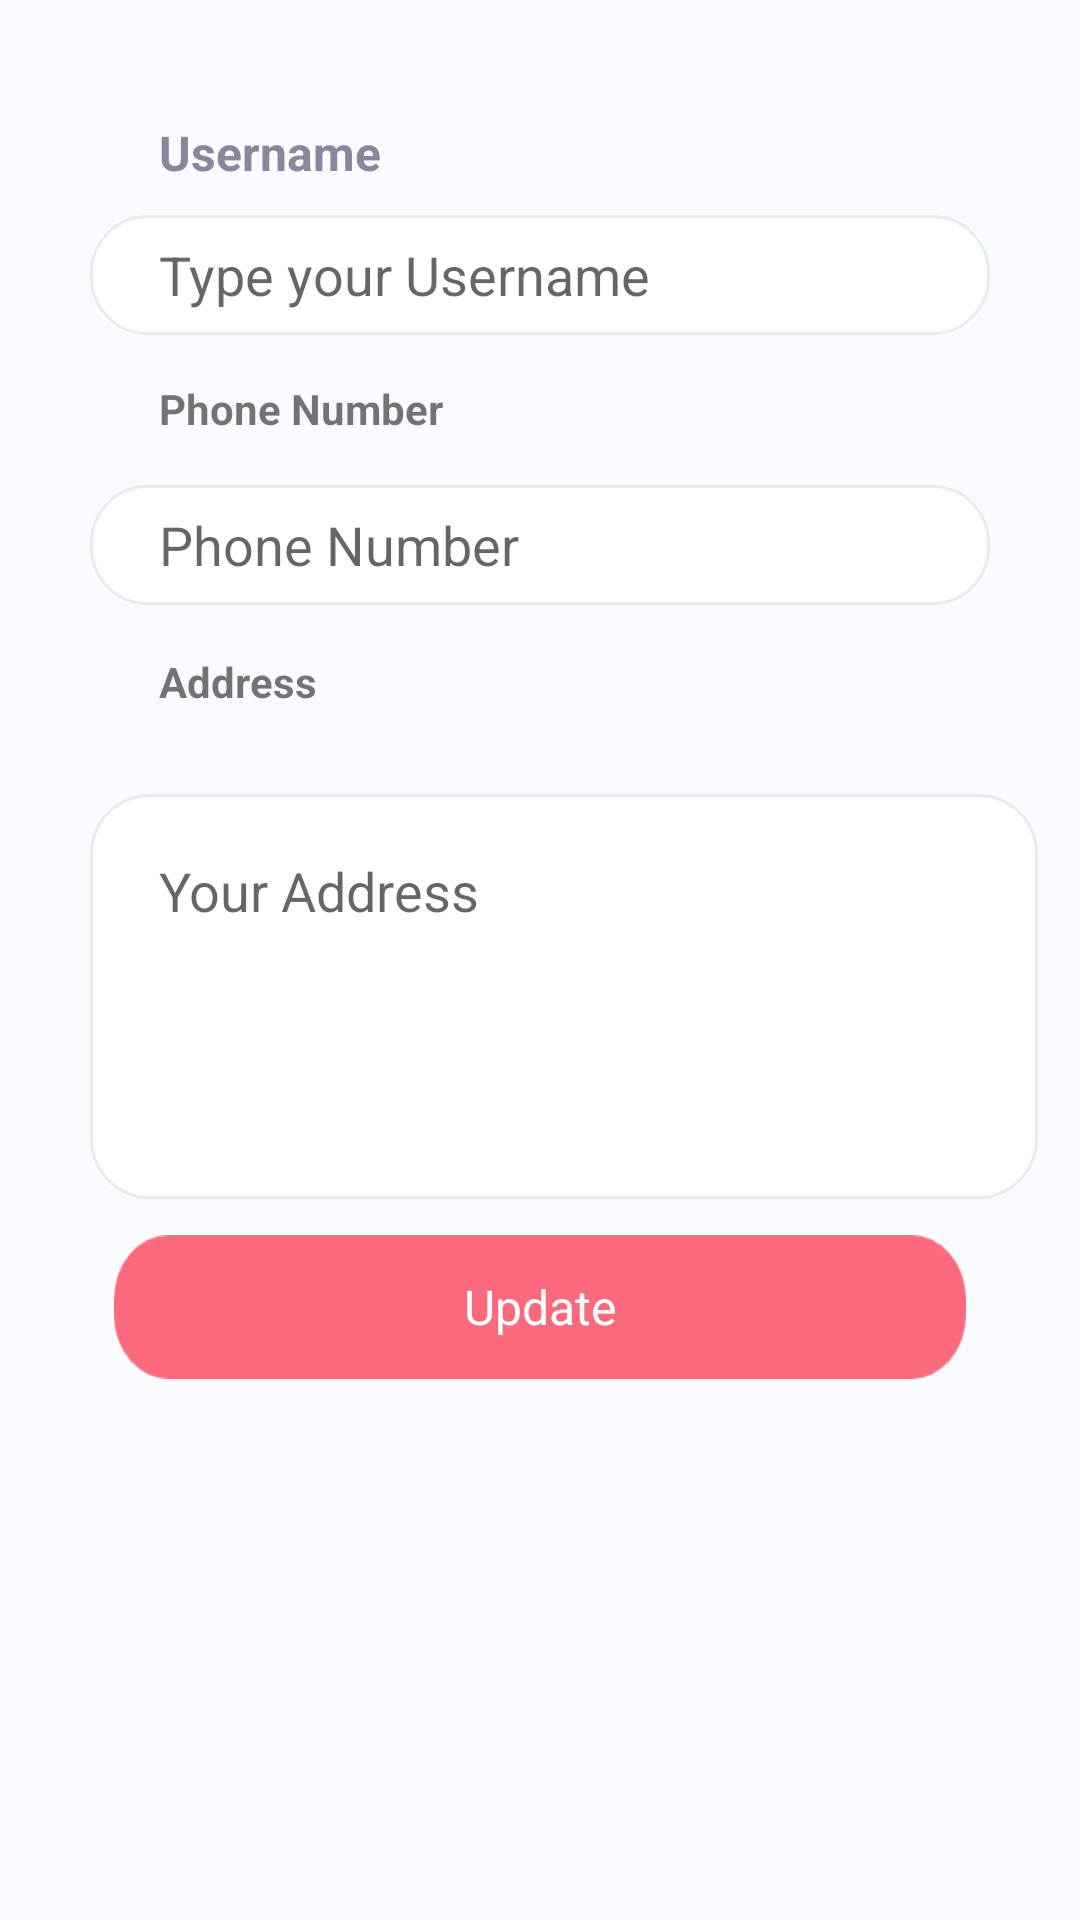

Produce the Android XML layout that renders to this screen, including the resource entries it uses.
<!-- AndroidManifest.xml: application theme Theme.EcommerceKotlin -->
<!-- res/layout/fragment_edite_user.xml -->
<?xml version="1.0" encoding="utf-8"?>


<ScrollView xmlns:android="http://schemas.android.com/apk/res/android"
    xmlns:app="http://schemas.android.com/apk/res-auto"
    xmlns:tools="http://schemas.android.com/tools"
    android:layout_width="match_parent"
    android:layout_height="match_parent"
    android:background="@color/colorPrimary">

    <androidx.constraintlayout.widget.ConstraintLayout
        android:layout_width="match_parent"
        android:layout_height="wrap_content"
        android:background="@color/colorPrimary"
        tools:context=".view.fragments.Login1Fragment">


        <TextView
            android:id="@+id/textView"
            style="@style/textViewLoginStyle"
            android:layout_width="wrap_content"
            android:layout_height="wrap_content"
            android:layout_marginStart="53dp"
            android:layout_marginLeft="53dp"
            android:text="@string/Username"
            app:layout_constraintStart_toStartOf="parent"
            app:layout_constraintTop_toTopOf="@+id/guideline2" />

        <TextView
            android:id="@+id/textView2"
            android:layout_width="wrap_content"
            android:layout_height="wrap_content"
            android:layout_marginTop="15dp"
            android:text="@string/PhoneNumber"

            android:textStyle="bold"
            app:layout_constraintStart_toStartOf="@+id/textView"
            app:layout_constraintTop_toBottomOf="@+id/edUserName" />


        <TextView
            android:id="@+id/textView6"
            android:layout_width="wrap_content"
            android:layout_height="wrap_content"
            android:layout_marginTop="16dp"

            android:text="@string/Address"
            android:textStyle="bold"
            app:layout_constraintStart_toStartOf="@+id/textView2"
            app:layout_constraintTop_toBottomOf="@+id/edMail" />

        <androidx.constraintlayout.widget.Guideline
            android:id="@+id/guideline2"
            android:layout_width="wrap_content"
            android:layout_height="wrap_content"
            android:orientation="horizontal"
            app:layout_constraintGuide_percent="0.08481532" />

        <EditText
            android:id="@+id/edUserName"
            android:layout_width="0dp"
            android:layout_height="40dp"
            android:layout_marginStart="30dp"
            android:layout_marginTop="10dp"
            android:layout_marginEnd="30dp"

            android:background="@drawable/ic_bc_login"
            android:ems="10"
            android:hint="@string/TypeyourUsername"
            android:inputType="textPersonName"
            android:paddingStart="23dp"
            android:paddingEnd="23dp"
            app:layout_constraintEnd_toEndOf="parent"
            app:layout_constraintStart_toStartOf="parent"
            app:layout_constraintTop_toBottomOf="@+id/textView" />

        <EditText
            android:id="@+id/edMail"
            android:layout_width="0dp"
            android:layout_height="40dp"


            android:layout_marginTop="16dp"
            android:autofillHints=""
            android:background="@drawable/ic_bc_login"
            android:ems="10"
            android:hint="@string/PhoneNumber"
            android:inputType="textPersonName"
            android:paddingStart="23dp"

            android:paddingEnd="23dp"
            app:layout_constraintEnd_toEndOf="@+id/edUserName"
            app:layout_constraintHorizontal_bias="0.0"
            app:layout_constraintStart_toStartOf="@+id/edUserName"
            app:layout_constraintTop_toBottomOf="@+id/textView2" />


        <EditText
            android:id="@+id/edAddress"
            android:layout_width="0dp"
            android:layout_height="135dp"


            android:layout_marginTop="28dp"

            android:autofillHints=""
            android:background="@drawable/ic_bc_dress"
            android:ems="10"
            android:gravity="top"

            android:hint="@string/YourAddress"
            android:inputType="textPersonName"
            android:paddingStart="23dp"
            android:paddingTop="20dp"
            android:paddingEnd="23dp"
            app:layout_constraintStart_toStartOf="@+id/edMail"
            app:layout_constraintTop_toBottomOf="@+id/textView6" />


        <androidx.appcompat.widget.AppCompatButton
            android:id="@+id/signUp"
            style="@style/ButtonLogin"
            android:layout_width="0dp"
            android:layout_height="wrap_content"

            android:layout_marginStart="38dp"
            android:layout_marginTop="12dp"
            android:layout_marginEnd="38dp"
            android:text="@string/Edite"
            app:layout_constraintEnd_toEndOf="parent"
            app:layout_constraintHorizontal_bias="0.0"
            app:layout_constraintStart_toStartOf="parent"
            app:layout_constraintTop_toBottomOf="@+id/edAddress" />

        <ProgressBar
            android:id="@+id/progressBar"
            style="?android:attr/progressBarStyle"
            android:layout_width="0dp"
            android:layout_height="40dp"
            android:layout_marginStart="16dp"
            android:layout_marginTop="16dp"
            android:layout_marginEnd="16dp"
            android:layout_marginBottom="16dp"
            android:background="#FA697C"
            android:elevation="2dp"

            android:indeterminateTint="@color/white"
            android:visibility="invisible"
            app:layout_constraintBottom_toBottomOf="@+id/signUp"
            app:layout_constraintEnd_toEndOf="@+id/signUp"
            app:layout_constraintHorizontal_bias="0.0"
            app:layout_constraintStart_toStartOf="@+id/signUp"
            app:layout_constraintTop_toBottomOf="@+id/edAddress"
            app:layout_constraintVertical_bias="0.0" />
    </androidx.constraintlayout.widget.ConstraintLayout>
</ScrollView>
<!-- resources referenced by this layout -->
<resources>
  <color name="colorPrimary">#F8FBFF</color>
  <color name="white">#FFFFFFFF</color>
  <!-- drawable ic_bc_dress (drawable) -->
  <vector xmlns:android="http://schemas.android.com/apk/res/android"
      android:width="316dp"
      android:height="135dp"
      android:viewportWidth="316"
      android:viewportHeight="135">
    <path
        android:pathData="M20,0L296,0A20,20 0,0 1,316 20L316,115A20,20 0,0 1,296 135L20,135A20,20 0,0 1,0 115L0,20A20,20 0,0 1,20 0z"
        android:strokeWidth="1"
        android:fillColor="#fff"
        android:strokeColor="#00000000"/>
    <path
        android:pathData="M20,0.5L296,0.5A19.5,19.5 0,0 1,315.5 20L315.5,115A19.5,19.5 0,0 1,296 134.5L20,134.5A19.5,19.5 0,0 1,0.5 115L0.5,20A19.5,19.5 0,0 1,20 0.5z"
        android:strokeWidth="1"
        android:fillColor="#00000000"
        android:strokeColor="#ebebeb"/>
  </vector>
  <!-- drawable ic_bc_login (drawable) -->
  <vector xmlns:android="http://schemas.android.com/apk/res/android"
      android:width="315dp"
      android:height="41dp"
      android:viewportWidth="315"
      android:viewportHeight="41">
    <path
        android:pathData="M20,0L295,0A20,20 0,0 1,315 20L315,21A20,20 0,0 1,295 41L20,41A20,20 0,0 1,0 21L0,20A20,20 0,0 1,20 0z"
        android:strokeWidth="1"
        android:fillColor="#fff"
        android:strokeColor="#00000000"/>
    <path
        android:pathData="M20,0.5L295,0.5A19.5,19.5 0,0 1,314.5 20L314.5,21A19.5,19.5 0,0 1,295 40.5L20,40.5A19.5,19.5 0,0 1,0.5 21L0.5,20A19.5,19.5 0,0 1,20 0.5z"
        android:strokeWidth="1"
        android:fillColor="#00000000"
        android:strokeColor="#ebebeb"/>
  </vector>
  <string name="Address">Address</string>
  <string name="Edite">Update</string>
  <string name="PhoneNumber">Phone Number</string>
  <string name="TypeyourUsername">Type your Username</string>
  <string name="Username">Username</string>
  <string name="YourAddress">Your Address</string>
  <style name="ButtonLogin" parent="android:style/Widget.Button">
          <item name="android:textSize">16sp</item>
          <item name="android:textColor">@color/white</item>
          <item name="fontFamily">@font/quicksand_bold</item>
          <item name="android:background">@drawable/bc_red</item>
      </style>
  <style name="textViewLoginStyle" parent="Widget.AppCompat.TextView">
          <item name="android:textSize">16sp</item>
          <item name="android:textStyle">bold</item>
          <item name="android:textColor">@color/colorPrimaryDark</item>
          <item name="fontFamily">@font/quicksand_bold</item>
      </style>
  <style name="Theme.EcommerceKotlin" parent="Theme.MaterialComponents.Light.NoActionBar">
          
          <item name="colorPrimary">@color/blue</item>
          <item name="colorPrimaryDark">@color/blue</item>
          <item name="colorAccent">@color/colorAccent</item>
          <item name="colorPrimaryVariant">@color/colorPrimary</item>
          <item name="colorOnPrimary">@color/colorPrimary</item>
  
          
          <item name="android:statusBarColor" tools:targetApi="l">@color/blue</item>
          
      </style>
  <!-- drawable bc_red: png bitmap (drawable-xxxhdpi, 3335 bytes) -->
  <color name="colorPrimaryDark">#87879D</color>
  <color name="blue">#74BBFA</color>
  <color name="colorAccent">#FFF</color>
</resources>
